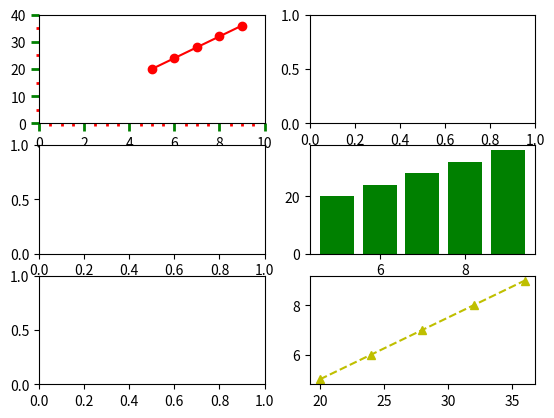

Generate this figure with matplotlib:
import matplotlib.pyplot as plt
from matplotlib.ticker import MultipleLocator
fig, ax = plt.subplots(3, 2)
#plt.show()

x = range(5, 10)
y = range(20,40,4)
ax[0, 0].plot(x, y, "ro-")
ax[0, 0].set_xlim(0,10)
ax[0,0].set_ylim(0,40)
ax[0,0].tick_params(which = "both", width = 2)
ax[0,0].tick_params(which = "major", length = 6, color ="g")
ax[0,0].tick_params(which = "minor", length = 2, color ="r")

ax[0,0].yaxis.set_minor_locator(MultipleLocator(5))
ax[0,0].yaxis.set_major_locator(MultipleLocator(10))
ax[0,0].xaxis.set_minor_locator(MultipleLocator(0.5))
ax[0,0].xaxis.set_major_locator(MultipleLocator(2))

ax[2,1].plot(y, x,"y^--")
ax[1,1].bar(x,y, color = "g")





plt.show()

